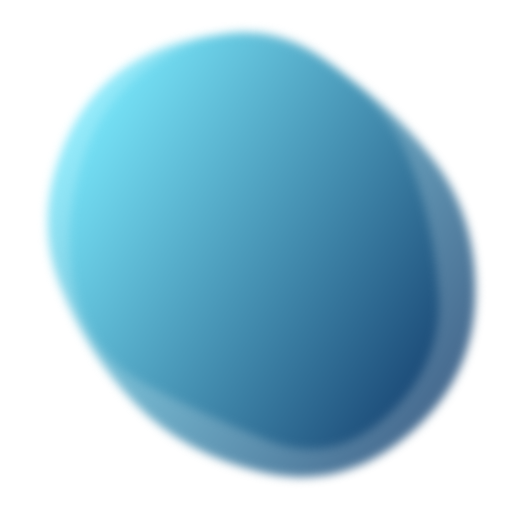
t = 0.00 s
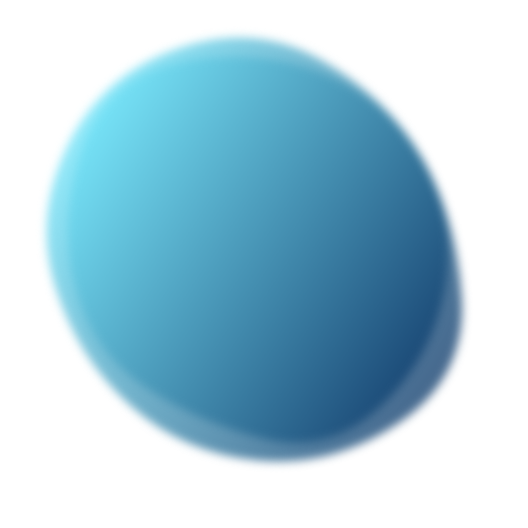
t = 1.67 s
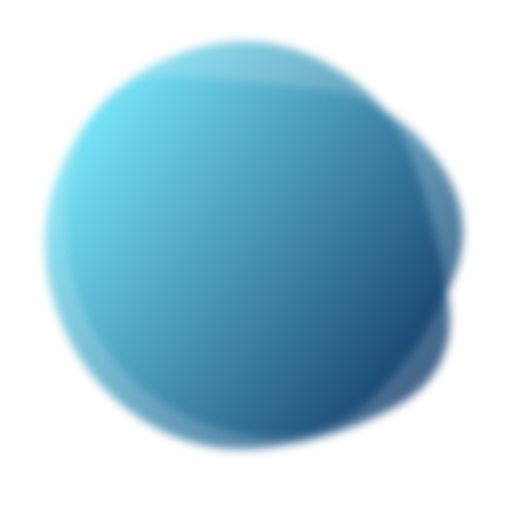
t = 3.33 s
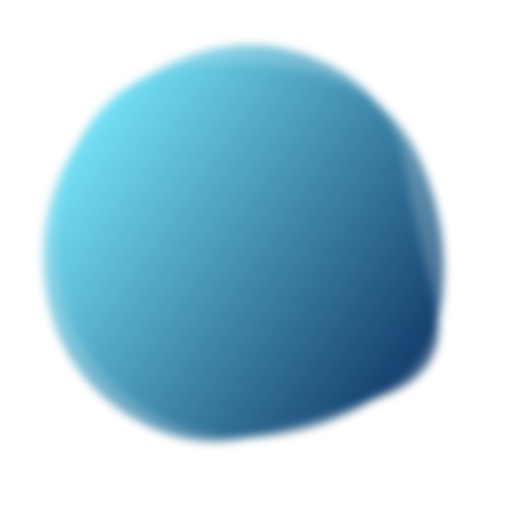
t = 5.00 s
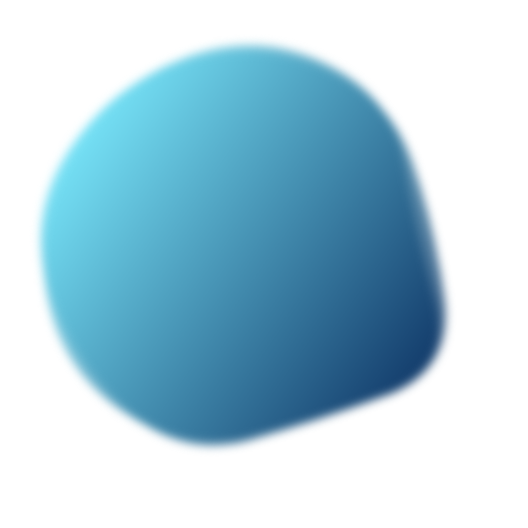
t = 6.67 s
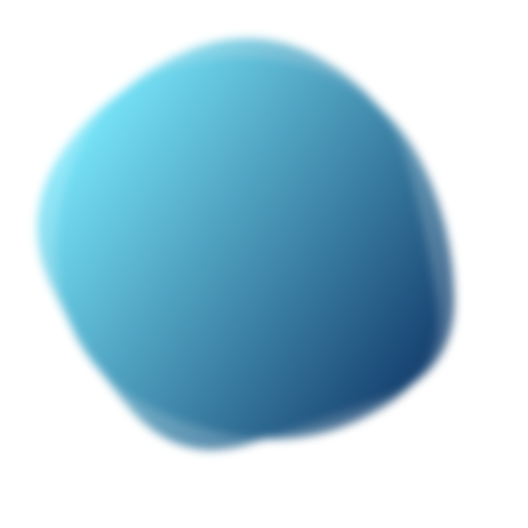
t = 8.33 s

The animated SVG that drew these frames (rendered in a browser with its animation timeline set to each time). Animation: 2 SMIL elements (animate=2); frames cover the first 8.33 s, repeats indefinitely.

<svg version="1.1" xmlns="http://www.w3.org/2000/svg" viewBox="0 0 500 500" width="100%" id="blobSvg" filter="blur(5px)" style="opacity: 1;" transform="rotate(-10)">
<defs>
<linearGradient id="gradient" x1="0%" y1="0%" x2="100%" y2="100%">
    <stop offset="10%" style="stop-color: rgb(115, 235, 255);"></stop>
    <stop offset="90%" style="stop-color: rgb(5, 50, 100);"></stop>
</linearGradient>
</defs>

<path id="blob" fill="url(#gradient)" style="opacity: 0.75;"><animate attributeName="d" dur="10s" repeatCount="indefinite" values="M419.06254,317.79517Q411.11118,385.59033,349.66843,425.59894Q288.22568,465.60755,228.34547,428.45831Q168.46526,391.30906,120.24124,353.19622Q72.01722,315.08338,69.86103,249.40801Q67.70483,183.73263,103.47221,120.73263Q139.23958,57.73263,215.36631,36.75347Q291.49305,15.77432,346.41495,69.35242Q401.33686,122.93051,414.17538,186.46526Q427.0139,250,419.06254,317.79517Z;M433.0232,309.9192Q393.01281,369.83841,338.3352,406.40881Q283.6576,442.97921,221.7752,424.49281Q159.8928,406.0064,119.2384,358.9864Q78.584,311.9664,70.5304,246.7752Q62.4768,181.584,97.7552,114.4464Q133.0336,47.3088,206.208,64.61119Q279.3824,81.91359,342.208,100.8192Q405.0336,119.7248,439.0336,184.8624Q473.0336,250,433.0232,309.9192Z;M414.53769,321.38989Q420.37096,392.77979,350.00938,405.59743Q279.64779,418.41507,213.62261,422.99375Q147.59743,427.57242,94.94338,376.434Q42.28934,325.29559,42.19191,249.67298Q42.09448,174.05036,91.48437,117.78308Q140.87426,61.5158,214.61636,47.15422Q288.35846,32.79263,348.05974,75.5158Q407.76103,118.23897,408.23272,184.11949Q408.70441,250,414.53769,321.38989Z;M419.06254,317.79517Q411.11118,385.59033,349.66843,425.59894Q288.22568,465.60755,228.34547,428.45831Q168.46526,391.30906,120.24124,353.19622Q72.01722,315.08338,69.86103,249.40801Q67.70483,183.73263,103.47221,120.73263Q139.23958,57.73263,215.36631,36.75347Q291.49305,15.77432,346.41495,69.35242Q401.33686,122.93051,414.17538,186.46526Q427.0139,250,419.06254,317.79517Z"></animate></path>
<path id="blob" fill="url(#gradient)" style="opacity: 0.75;"><animate attributeName="d" dur="15s" repeatCount="indefinite" values="M453.57191,328.53752Q437.08754,407.07503,364.57816,448.74386Q292.06878,490.41269,219.55628,459.1657Q147.04377,427.91871,108.99375,371.46874Q70.94372,315.01876,56.52814,244.52814Q42.11255,174.03752,86.02814,107.96874Q129.94372,41.89995,209.98749,31.84993Q290.03126,21.79991,346.01876,71.89683Q402.00625,121.99375,436.03126,185.99687Q470.05628,250,453.57191,328.53752Z;M414.53769,321.38989Q420.37096,392.77979,350.00938,405.59743Q279.64779,418.41507,213.62261,422.99375Q147.59743,427.57242,94.94338,376.434Q42.28934,325.29559,42.19191,249.67298Q42.09448,174.05036,91.48437,117.78308Q140.87426,61.5158,214.61636,47.15422Q288.35846,32.79263,348.05974,75.5158Q407.76103,118.23897,408.23272,184.11949Q408.70441,250,414.53769,321.38989Z;M443.46373,322.92581Q424.06453,395.85162,352.29275,408.54192Q280.52096,421.23222,209.43547,432.55323Q138.34998,443.87423,108.93547,378.01696Q79.52096,312.15968,50.50966,239.62741Q21.49835,167.09515,80.22256,112.52096Q138.94677,57.94677,211.78709,57.03792Q284.62741,56.12906,342.97339,89.43146Q401.31936,122.73387,432.09114,186.36693Q462.86293,250,443.46373,322.92581Z;M453.57191,328.53752Q437.08754,407.07503,364.57816,448.74386Q292.06878,490.41269,219.55628,459.1657Q147.04377,427.91871,108.99375,371.46874Q70.94372,315.01876,56.52814,244.52814Q42.11255,174.03752,86.02814,107.96874Q129.94372,41.89995,209.98749,31.84993Q290.03126,21.79991,346.01876,71.89683Q402.00625,121.99375,436.03126,185.99687Q470.05628,250,453.57191,328.53752Z"></animate></path>
</svg>